Dataset: dataset (GitHub, drgusimyth/diabetes_classifier). Classes: diabetic, healthy.

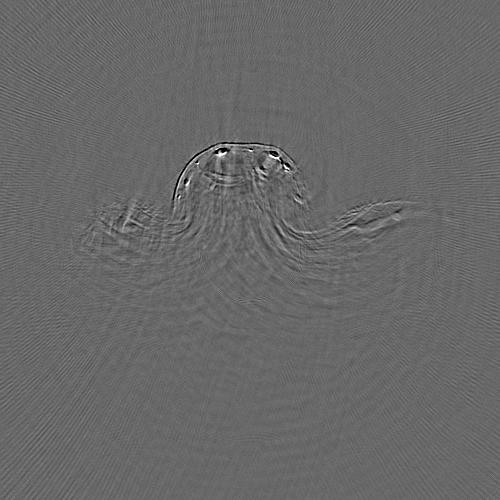
Label: healthy

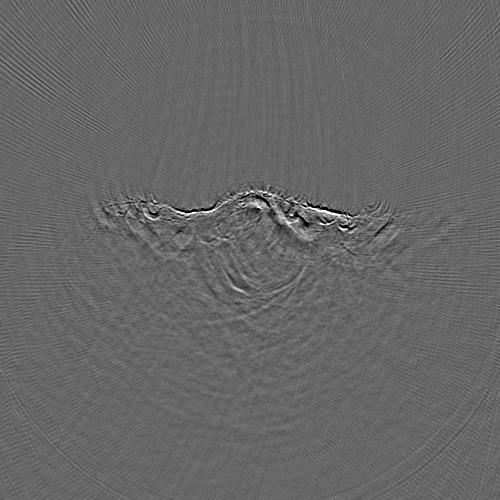
Label: diabetic

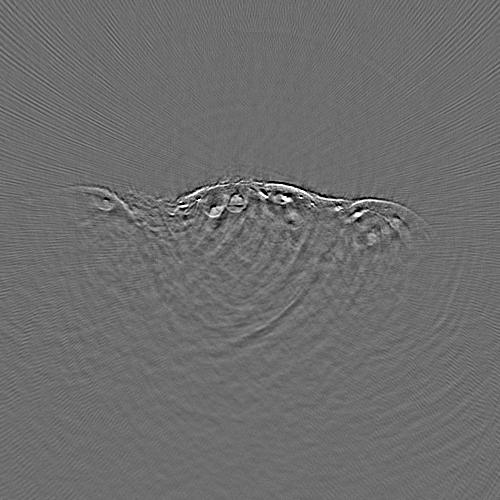
Label: diabetic

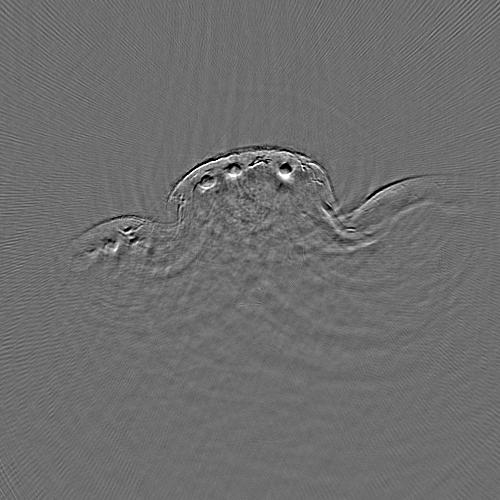
Label: diabetic

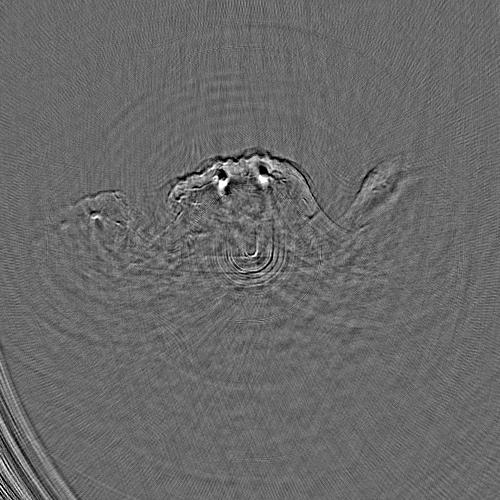
Label: healthy

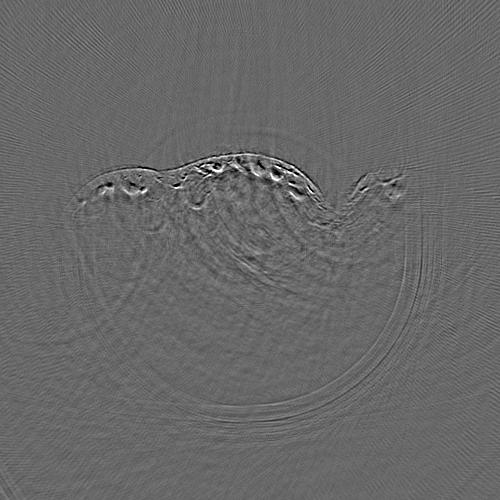
Label: healthy
